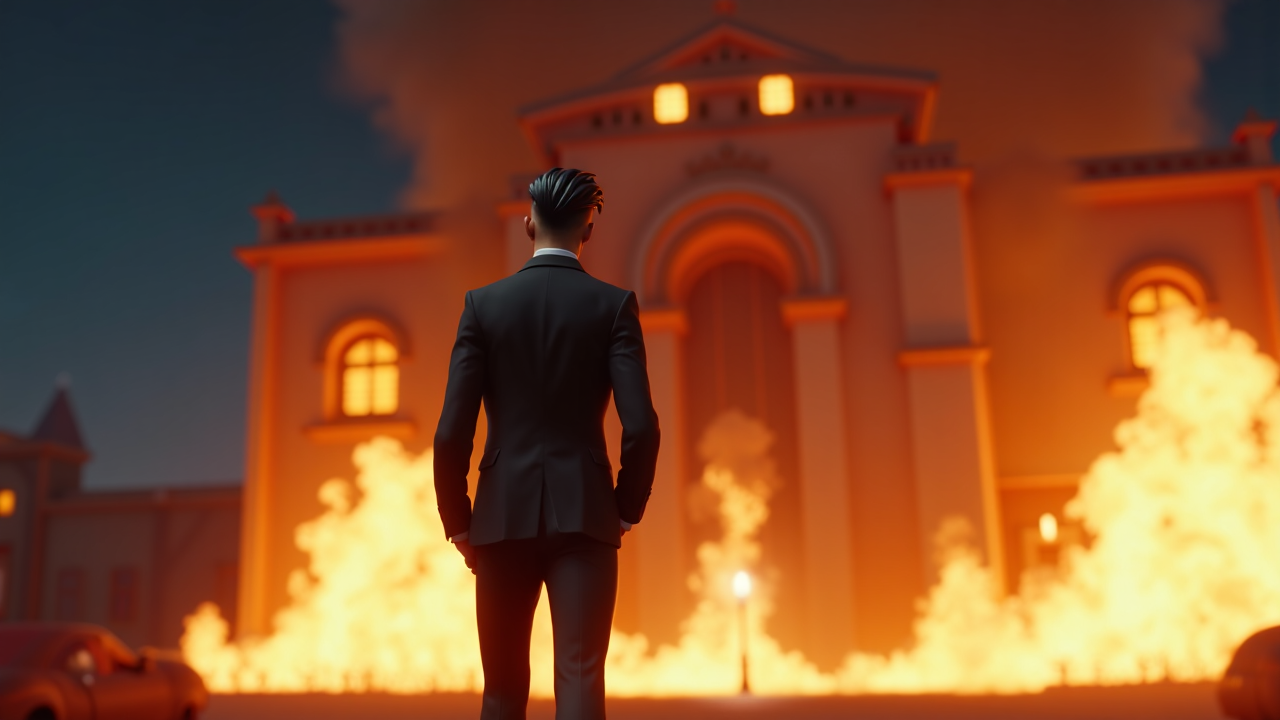
Generation parameters embedded in this image by ComfyUI (PNG 'prompt' text chunk: the API-format workflow graph, JSON):
{"6":{"inputs":{"text":"Fortnite style, J0hnwick walks away from a burning building, not looking back. His black suit is untouched by the flames behind him. Orange light dances across his slicked-back hair and the length of his black tie. Smoke billows into the night sky. His hands are in his pockets, and his stride is confident and final.","clip":["11",0]},"class_type":"CLIPTextEncode","_meta":{"title":"CLIP Text Encode (Positive Prompt)"}},"8":{"inputs":{"samples":["27",0],"vae":["10",0]},"class_type":"VAEDecode","_meta":{"title":"VAE Decode"}},"10":{"inputs":{"vae_name":"FLUX1/ae.safetensors"},"class_type":"VAELoader","_meta":{"title":"Load VAE"}},"11":{"inputs":{"clip_name1":"t5/t5xxl_fp16.safetensors","clip_name2":"clip_l.safetensors","type":"flux","device":"default"},"class_type":"DualCLIPLoader","_meta":{"title":"DualCLIPLoader"}},"12":{"inputs":{"unet_name":"FLUX1/flux1-dev-fp8.safetensors","weight_dtype":"fp8_e4m3fn"},"class_type":"UNETLoader","_meta":{"title":"Load Diffusion Model"}},"16":{"inputs":{"sampler_name":"deis"},"class_type":"KSamplerSelect","_meta":{"title":"KSamplerSelect"}},"17":{"inputs":{"scheduler":"beta","steps":35,"denoise":1.0,"model":["30",0]},"class_type":"BasicScheduler","_meta":{"title":"BasicScheduler"}},"22":{"inputs":{"model":["30",0],"conditioning":["26",0]},"class_type":"BasicGuider","_meta":{"title":"BasicGuider"}},"25":{"inputs":{"noise_seed":98062435383668},"class_type":"RandomNoise","_meta":{"title":"RandomNoise"}},"26":{"inputs":{"guidance":3.0,"conditioning":["6",0]},"class_type":"FluxGuidance","_meta":{"title":"FluxGuidance"}},"27":{"inputs":{"width":1280,"height":720,"batch_size":1},"class_type":"EmptySD3LatentImage","_meta":{"title":"EmptySD3LatentImage"}},"30":{"inputs":{"max_shift":1.15,"base_shift":0.5,"width":1280,"height":720,"model":["12",0]},"class_type":"ModelSamplingFlux","_meta":{"title":"ModelSamplingFlux"}},"42":{"inputs":{"text":"","clip":["11",0]},"class_type":"CLIPTextEncode","_meta":{"title":"CLIP Text Encode (Negative Prompt)"}},"64":{"inputs":{"filename_prefix":"johnwick","images":["65",0]},"class_type":"SaveImage","_meta":{"title":"Save Image"}},"65":{"inputs":{"samples":["73",1],"vae":["10",0]},"class_type":"VAEDecode","_meta":{"title":"VAE Decode"}},"73":{"inputs":{"noise":["25",0],"guider":["22",0],"sampler":["16",0],"sigmas":["17",0],"latent_image":["27",0]},"class_type":"SamplerCustomAdvanced","_meta":{"title":"SamplerCustomAdvanced"}}}